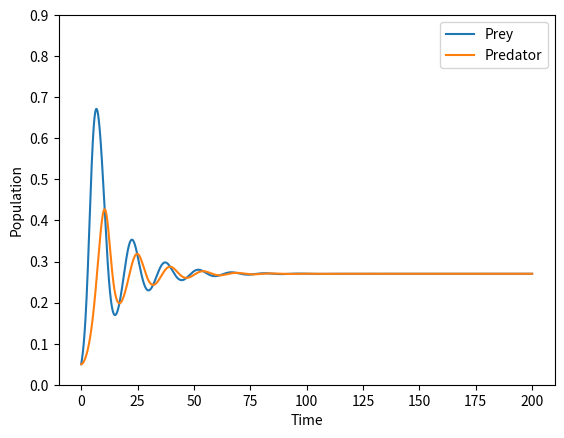
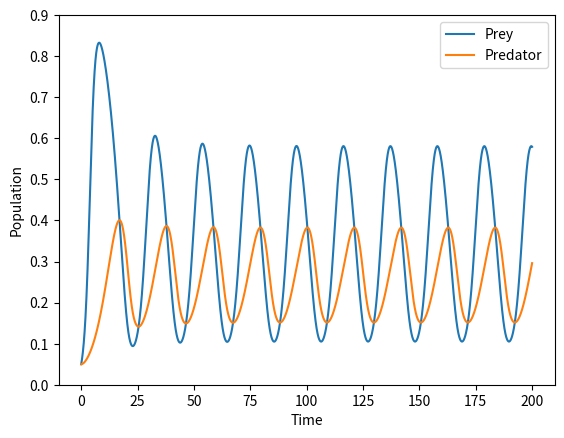

Source code (Python) for these figures, in order:
# -*- coding: utf-8 -*-
"""
Created on Mon Apr  3 18:39:32 2023

[redacted]
"""

import numpy as np
import matplotlib.pyplot as plt

def predator_prey(x0,y0,a,b,d,deltat):
    dxdt = x0*(1-x0)-(a*x0*y0)/(d+x0)
    dydt = b*y0*(1-y0/x0)
    x1 = x0 + dxdt*deltat
    y1 = y0 + dydt*deltat
    return x1,y1


def predator_prey_plot(b):
        
    a = 1
    d = 0.1 
    deltat = 0.01
    x0,y0 = 0.05,0.05
    solution_x = [x0]
    solution_y = [y0]
    t = np.linspace(0,200,int(200/deltat)+1)
    for i in range(int(200/deltat)):
        x0,y0 = predator_prey(x0,y0,a,b,d,deltat)
        solution_x.append(x0)
        solution_y.append(y0)

    plt.figure()
    plt.plot(t,solution_x)
    plt.plot(t,solution_y)
    plt.legend(['Prey','Predator'])
    plt.yticks(np.arange(0,1,0.1))
    plt.xlabel('Time')
    plt.ylabel('Population')
    return plt




predator_prey_plot(0.4)
predator_prey_plot(0.2)


